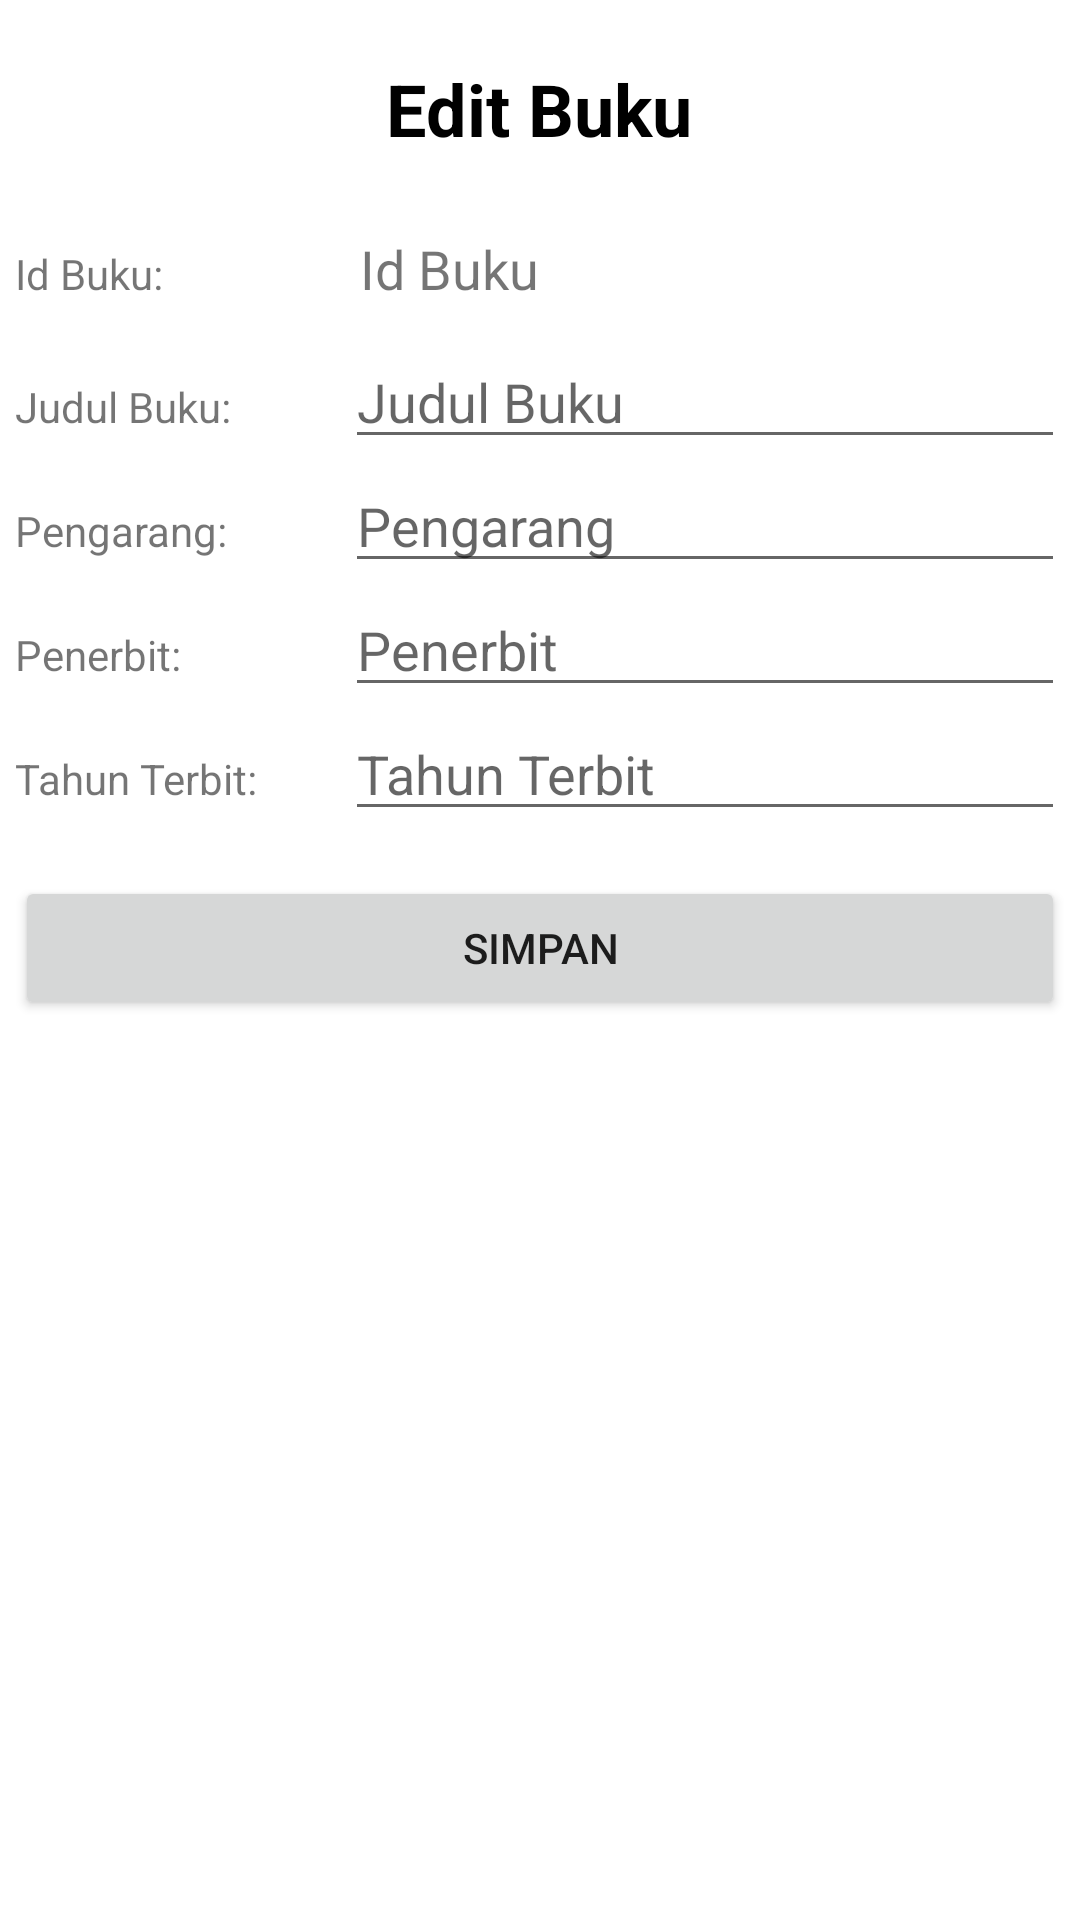

Here is an Android app screen rendered from its layout file. Give the layout XML and the strings, colors and styles it references.
<!-- AndroidManifest.xml: application theme Theme.QuizCRUD -->
<!-- res/layout/activity_edit.xml -->
<?xml version="1.0" encoding="utf-8"?>
<androidx.constraintlayout.widget.ConstraintLayout xmlns:android="http://schemas.android.com/apk/res/android"
    xmlns:app="http://schemas.android.com/apk/res-auto"
    xmlns:tools="http://schemas.android.com/tools"
    android:layout_width="match_parent"
    android:layout_height="match_parent"
    tools:context=".EditActivity">

    <RelativeLayout
        android:layout_width="match_parent"
        android:layout_height="match_parent"
        android:gravity="center|top">

        <LinearLayout
            android:layout_width="350dp"
            android:layout_height="wrap_content"
            android:layout_marginTop="20dp"
            android:orientation="vertical">

            <TextView
                android:id="@+id/textView12E"
                android:layout_width="wrap_content"
                android:layout_height="wrap_content"
                android:layout_gravity="center"
                android:layout_marginBottom="15dp"
                android:text="Edit Buku"
                android:textColor="@color/black"
                android:textSize="24sp"
                android:textStyle="bold" />

            <LinearLayout
                android:layout_width="match_parent"
                android:layout_height="wrap_content"
                android:orientation="horizontal">

                <TextView
                    android:id="@+id/textView2E"
                    android:layout_width="80dp"
                    android:layout_height="wrap_content"
                    android:layout_weight="1"
                    android:text="Id Buku:" />

                <TextView
                    android:id="@+id/etIdBukuE"
                    android:layout_width="wrap_content"
                    android:layout_height="wrap_content"
                    android:layout_weight="1"
                    android:ems="10"
                    android:paddingLeft="5dp"
                    android:paddingTop="10dp"
                    android:paddingBottom="10dp"
                    android:text="Id Buku"
                    android:textSize="18sp" />
            </LinearLayout>

            <LinearLayout
                android:layout_width="match_parent"
                android:layout_height="wrap_content"
                android:orientation="horizontal">

                <TextView
                    android:id="@+id/textView3E"
                    android:layout_width="80dp"
                    android:layout_height="wrap_content"
                    android:layout_weight="1"
                    android:text="Judul Buku:" />

                <EditText
                    android:id="@+id/etJudulE"
                    android:layout_width="wrap_content"
                    android:layout_height="wrap_content"
                    android:layout_weight="1"
                    android:ems="10"
                    android:hint="Judul Buku"
                    android:inputType="textPersonName" />
            </LinearLayout>

            <LinearLayout
                android:layout_width="match_parent"
                android:layout_height="wrap_content"
                android:orientation="horizontal">

                <TextView
                    android:id="@+id/textView4E"
                    android:layout_width="80dp"
                    android:layout_height="wrap_content"
                    android:layout_weight="1"
                    android:text="Pengarang:" />

                <EditText
                    android:id="@+id/etPengarangE"
                    android:layout_width="wrap_content"
                    android:layout_height="wrap_content"
                    android:layout_weight="1"
                    android:ems="10"
                    android:hint="Pengarang"
                    android:inputType="textPersonName" />
            </LinearLayout>

            <LinearLayout
                android:layout_width="match_parent"
                android:layout_height="wrap_content"
                android:orientation="horizontal">

                <TextView
                    android:id="@+id/textView5E"
                    android:layout_width="80dp"
                    android:layout_height="wrap_content"
                    android:layout_weight="1"
                    android:text="Penerbit:" />

                <EditText
                    android:id="@+id/etPenerbitE"
                    android:layout_width="wrap_content"
                    android:layout_height="wrap_content"
                    android:layout_weight="1"
                    android:ems="10"
                    android:hint="Penerbit"
                    android:inputType="textPersonName" />
            </LinearLayout>

            <LinearLayout
                android:layout_width="match_parent"
                android:layout_height="wrap_content"
                android:orientation="horizontal">

                <TextView
                    android:id="@+id/textView6E"
                    android:layout_width="80dp"
                    android:layout_height="wrap_content"
                    android:layout_weight="1"
                    android:text="Tahun Terbit:" />

                <EditText
                    android:id="@+id/etTahunTerbitE"
                    android:layout_width="wrap_content"
                    android:layout_height="wrap_content"
                    android:layout_weight="1"
                    android:ems="10"
                    android:hint="Tahun Terbit"
                    android:inputType="number" />
            </LinearLayout>

            <Button
                android:id="@+id/btnSimpanE"
                android:layout_width="match_parent"
                android:layout_height="wrap_content"
                android:layout_marginTop="15dp"
                android:text="Simpan" />
        </LinearLayout>
    </RelativeLayout>

</androidx.constraintlayout.widget.ConstraintLayout>
<!-- resources referenced by this layout -->
<resources>
  <style name="Theme.QuizCRUD" parent="Theme.MaterialComponents.DayNight.DarkActionBar">
          
          <item name="colorPrimary">@color/purple_500</item>
          <item name="colorPrimaryVariant">@color/purple_700</item>
          <item name="colorOnPrimary">@color/white</item>
          
          <item name="colorSecondary">@color/teal_200</item>
          <item name="colorSecondaryVariant">@color/teal_700</item>
          <item name="colorOnSecondary">@color/black</item>
          
          <item name="android:statusBarColor">?attr/colorPrimaryVariant</item>
          
      </style>
  <!-- not gathered from this repository: default colours our renderer supplied (Android Studio template values) -->
  <color name="purple_500">#FF6200EE</color>
  <color name="purple_700">#FF3700B3</color>
  <color name="teal_200">#FF03DAC5</color>
  <color name="teal_700">#FF018786</color>
  <color name="black">#FF000000</color>
  <color name="white">#FFFFFFFF</color>
</resources>
